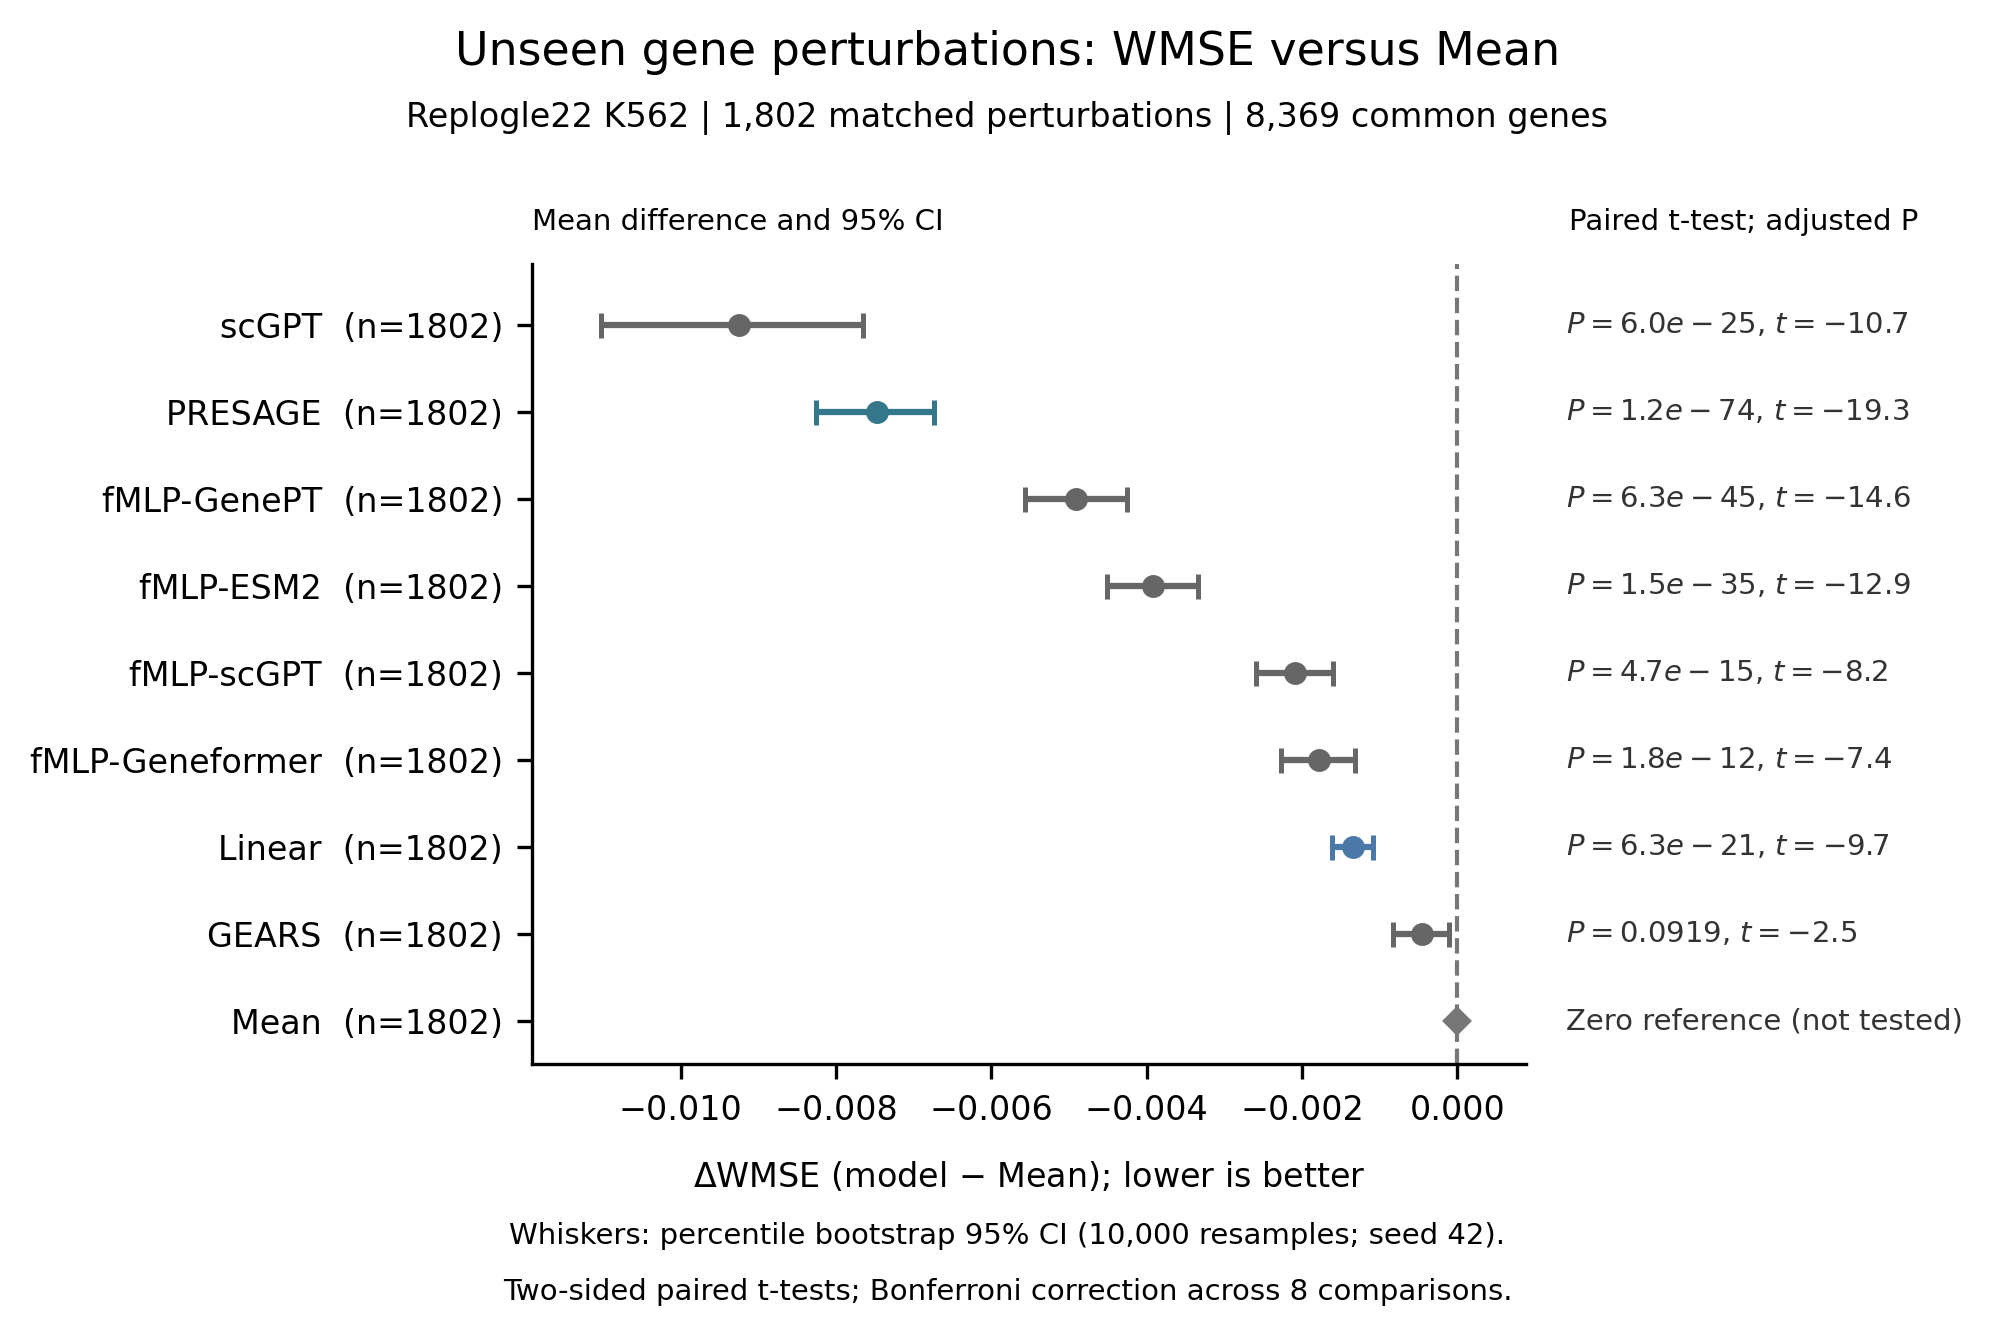

Data behind this chart, as committed beside it:
model, label, n, n_genes, wmse_model, wmse_mean, mu, ci_lo, ci_hi, t, df, p, p_bonf, tested
scgpt, scGPT, 1802, 8369, 0.0264, 0.03565, -0.00925, -0.01103, -0.007652, -10.68, 1801, 7.503463195435245e-26, 6.002770556348196e-25, True
presage, PRESAGE, 1802, 8369, 0.02818, 0.03565, -0.007475, -0.008254, -0.006742, -19.29, 1801, 1.5122303139409161e-75, 1.209784251152733e-74, True
fmlp_genept, fMLP-GenePT, 1802, 8369, 0.03075, 0.03565, -0.004905, -0.005561, -0.004253, -14.62, 1801, 7.913771559241949e-46, 6.331017247393559e-45, True
fmlp_esm2, fMLP-ESM2, 1802, 8369, 0.03174, 0.03565, -0.003914, -0.004511, -0.003337, -12.9, 1801, 1.8546802531580514e-36, 1.483744202526441e-35, True
fmlp_scgpt, fMLP-scGPT, 1802, 8369, 0.03356, 0.03565, -0.002094, -0.002594, -0.001597, -8.167, 1801, 5.878719394355989e-16, 4.702975515484791e-15, True
fmlp_geneformer, fMLP-Geneformer, 1802, 8369, 0.03387, 0.03565, -0.00178, -0.00227, -0.001317, -7.387, 1801, 2.287801161558641e-13, 1.8302409292469127e-12, True
linear, Linear, 1802, 8369, 0.03431, 0.03565, -0.001346, -0.001618, -0.001085, -9.726, 1801, 7.923214763669994e-22, 6.3385718109359955e-21, True
gears, GEARS, 1802, 8369, 0.03519, 0.03565, -0.0004609, -0.000825, -0.0001044, -2.53, 1801, 0.01149, 0.09191, True
mean, Mean, 1802, 8369, 0.03565, 0.03565, 0.0, 0.0, 0.0, , , , , False
